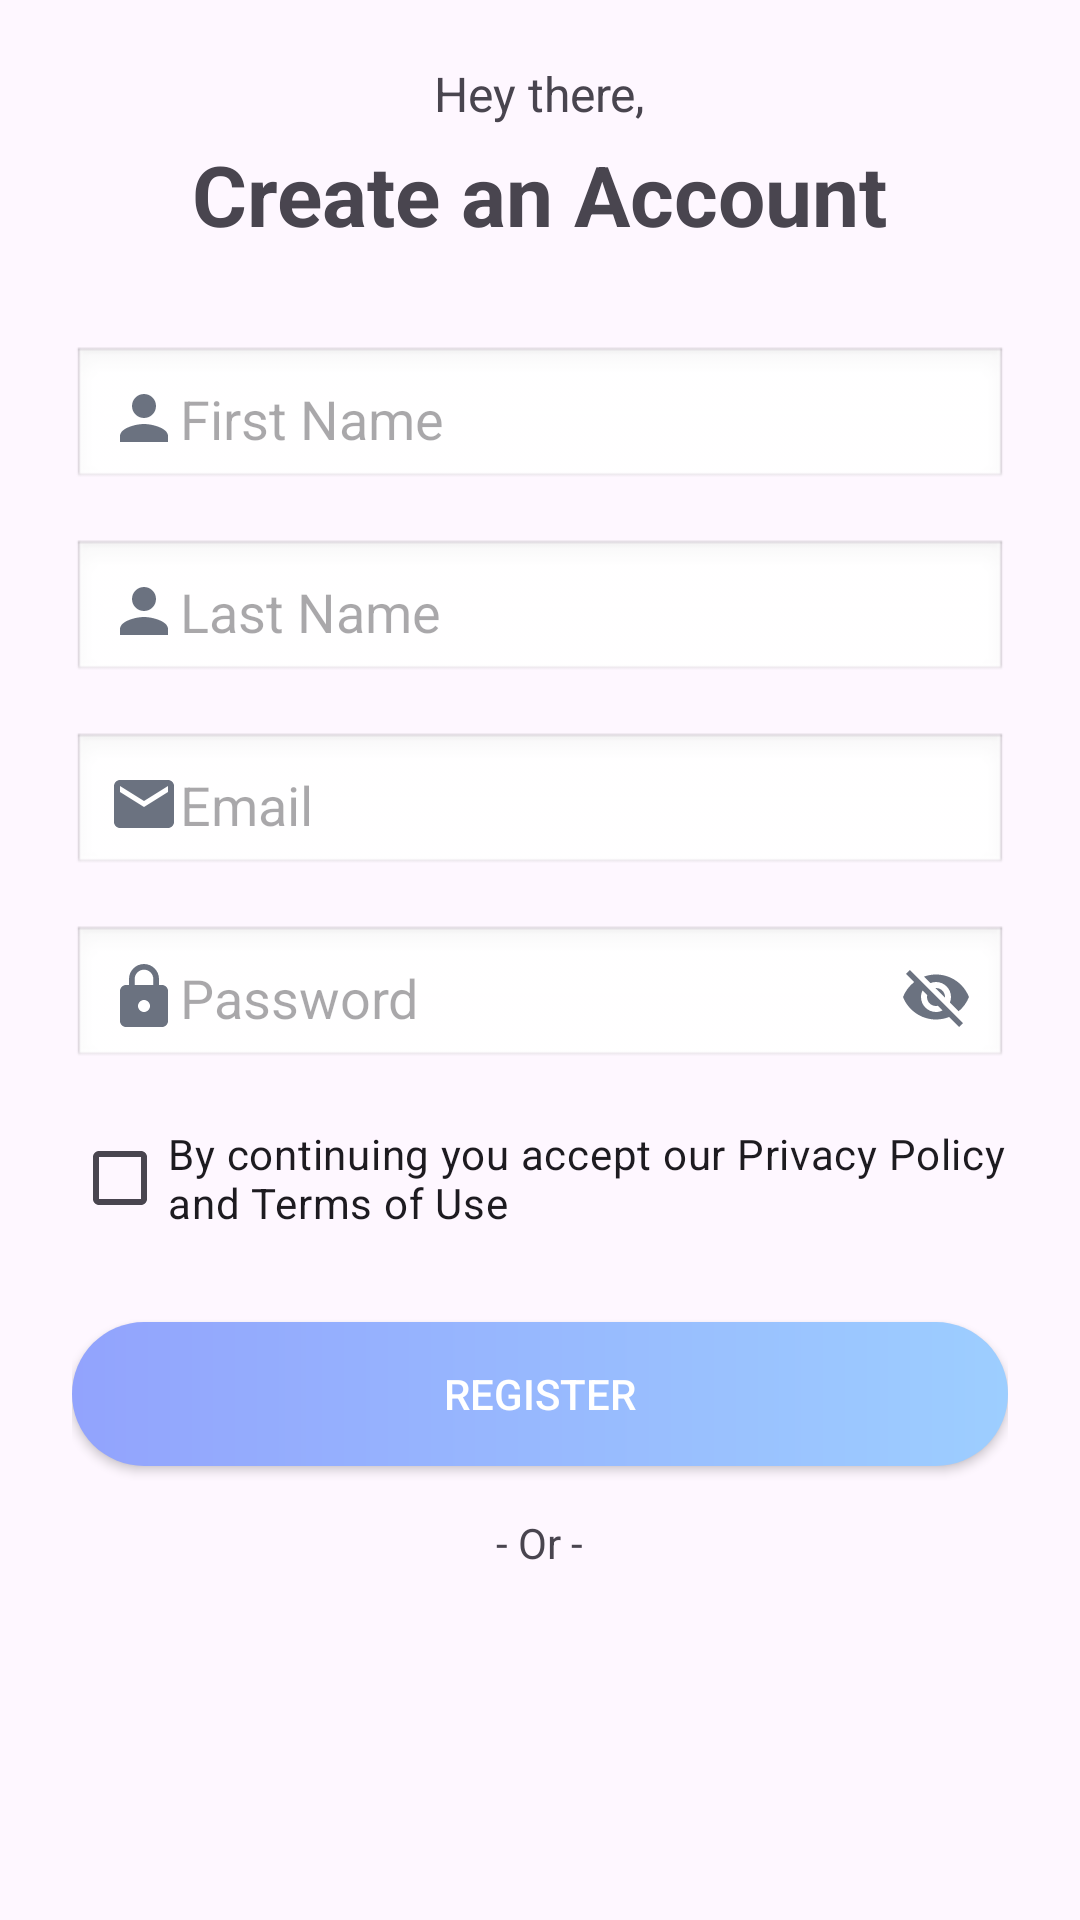

Write the Android layout XML for this screen, with the resource values it uses.
<!-- AndroidManifest.xml: application theme Theme.FitnestX -->
<!-- res/layout/activity_register.xml -->
<?xml version="1.0" encoding="utf-8"?>
<LinearLayout
    xmlns:android="http://schemas.android.com/apk/res/android"
    android:id="@+id/main_register"
    android:layout_width="match_parent"
    android:layout_height="match_parent"
    android:gravity="center"
    android:orientation="vertical"
    android:padding="24dp">

    
    <TextView
        android:text="Hey there,"
        android:layout_width="wrap_content"
        android:layout_height="wrap_content"
        android:textSize="16sp"
        android:layout_marginBottom="4dp" />

    <TextView
        android:text="Create an Account"
        android:layout_width="wrap_content"
        android:layout_height="wrap_content"
        android:textSize="28sp"
        android:textStyle="bold"
        android:layout_marginBottom="32dp" />

    
    <EditText
        android:id="@+id/et_name"
        android:layout_width="match_parent"
        android:layout_height="wrap_content"
        android:hint="First Name"
        android:layout_marginBottom="16dp"
        android:padding="12dp"
        android:drawableStart="@drawable/ic_profile"
        android:background="@android:drawable/edit_text" />

    
    <EditText
        android:id="@+id/et_last_name"
        android:layout_width="match_parent"
        android:layout_height="wrap_content"
        android:hint="Last Name"
        android:layout_marginBottom="16dp"
        android:padding="12dp"
        android:drawableStart="@drawable/ic_profile"
        android:background="@android:drawable/edit_text" />

    
    <EditText
        android:id="@+id/et_email"
        android:layout_width="match_parent"
        android:layout_height="wrap_content"
        android:hint="Email"
        android:layout_marginBottom="16dp"
        android:padding="12dp"
        android:drawableStart="@drawable/ic_email"
        android:background="@android:drawable/edit_text"
        android:inputType="textEmailAddress" />

    
    <EditText
        android:id="@+id/et_password"
        android:layout_width="match_parent"
        android:layout_height="wrap_content"
        android:hint="Password"
        android:layout_marginBottom="12dp"
        android:padding="12dp"
        android:drawableStart="@drawable/ic_lock"
        android:background="@android:drawable/edit_text"
        android:drawableEnd="@drawable/ic_visibility_off"
        android:inputType="textPassword" />

    
    <CheckBox
        android:id="@+id/cb_terms"
        android:layout_width="wrap_content"
        android:layout_height="wrap_content"
        android:text="By continuing you accept our Privacy Policy and Terms of Use"
        android:layout_marginBottom="24dp" />

    
    <Button
        android:id="@+id/btn_register"
        android:layout_width="match_parent"
        android:layout_height="wrap_content"
        android:text="Register"
        android:textColor="@android:color/white"
        android:background="@drawable/bg_login_button"
        android:layout_marginBottom="16dp" />

    
    <TextView
        android:layout_width="wrap_content"
        android:layout_height="wrap_content"
        android:text="- Or -"
        android:layout_marginBottom="16dp" />

    
    <ImageButton
        android:id="@+id/btn_google"
        android:layout_width="match_parent"
        android:layout_height="48dp"
        android:layout_gravity="center"
        android:layout_marginBottom="24dp"
        android:src="@drawable/google_logo"
        android:contentDescription="Continue with Google"
        android:background="@null"
        android:scaleType="fitCenter"
        android:adjustViewBounds="true"
        android:layout_marginTop="8dp" />

    
    <LinearLayout
        android:layout_width="wrap_content"
        android:layout_height="wrap_content"
        android:orientation="horizontal">

        <TextView
            android:layout_width="wrap_content"
            android:layout_height="wrap_content"
            android:text="Already have an account? "
            android:textSize="14sp" />

        <TextView
            android:id="@+id/tv_register"
            android:layout_width="wrap_content"
            android:layout_height="wrap_content"
            android:text="Login"
            android:textColor="#7B6DF0"
            android:textSize="14sp"
            android:textStyle="bold" />
    </LinearLayout>

</LinearLayout>
<!-- resources referenced by this layout -->
<resources>
  <!-- drawable bg_login_button (drawable) -->
  <?xml version="1.0" encoding="utf-8"?>
  <shape xmlns:android="http://schemas.android.com/apk/res/android">
      <gradient
          android:angle="0"
          android:startColor="#92A3FD"
          android:endColor="#9DCEFF" />
      <corners android:radius="30dp" />
  </shape>
  <!-- drawable ic_email (drawable) -->
  <vector xmlns:android="http://schemas.android.com/apk/res/android"
      android:width="24dp"
      android:height="24dp"
      android:viewportWidth="24"
      android:viewportHeight="24">
      <path
          android:fillColor="@color/icon_color"
          android:pathData="M20,4H4c-1.1,0 -1.99,0.9 -1.99,2L2,18c0,1.1 0.9,2 2,2h16c1.1,0 2,-0.9 2,-2V6c0,-1.1 -0.9,-2 -2,-2zm0,4l-8,5 -8,-5V6l8,5 8,-5v2z" />
  </vector>
  <!-- drawable ic_lock (drawable) -->
  <vector xmlns:android="http://schemas.android.com/apk/res/android"
      android:width="24dp"
      android:height="24dp"
      android:viewportWidth="24"
      android:viewportHeight="24">
      <path
          android:fillColor="@color/icon_color"
          android:pathData="M18,8h-1V6c0,-2.76 -2.24,-5 -5,-5S7,3.24 7,6v2H6c-1.1,0 -2,0.9 -2,2v10c0,1.1 0.9,2 2,2h12c1.1,0 2,-0.9 2,-2V10c0,-1.1 -0.9,-2 -2,-2zM12,17c-1.1,0 -2,-0.9 -2,-2s0.9,-2 2,-2 2,0.9 2,2 -0.9,2 -2,2zM15.1,8H8.9V6c0,-1.71 1.39,-3.1 3.1,-3.1 1.71,0 3.1,1.39 3.1,3.1v2z" />
  </vector>
  <!-- drawable ic_profile (drawable) -->
  <vector xmlns:android="http://schemas.android.com/apk/res/android"
      android:width="24dp"
      android:height="24dp"
      android:viewportWidth="24"
      android:viewportHeight="24">
      <path
          android:fillColor="@color/icon_color"
          android:pathData="M12,12c2.21,0 4,-1.79 4,-4s-1.79,-4 -4,-4 -4,1.79 -4,4 1.79,4 4,4zm0,2c-2.67,0 -8,1.34 -8,4v2h16v-2c0,-2.66 -5.33,-4 -8,-4z" />
  </vector>
  <!-- drawable ic_visibility_off (drawable) -->
  <vector xmlns:android="http://schemas.android.com/apk/res/android"
      android:width="24dp"
      android:height="24dp"
      android:viewportWidth="24"
      android:viewportHeight="24">
      <path
          android:fillColor="@color/icon_color"
          android:pathData="M12,7c2.76,0 5,2.24 5,5 0,0.65 -0.13,1.26 -0.36,1.83l2.92,2.92c1.51,-1.26 2.7,-2.89 3.43,-4.75 -1.73,-4.39 -6,-7.5 -11,-7.5 -1.4,0 -2.74,0.25 -3.98,0.7l2.16,2.16C10.74,7.13 11.35,7 12,7zM2,4.27l2.28,2.28 0.46,0.46C3.08,8.3 1.78,10.02 1,12c1.73,4.39 6,7.5 11,7.5 1.55,0 3.03,-0.3 4.38,-0.84l0.42,0.42L19.73,22 21,20.73 3.27,3 2,4.27zM7.53,9.8l1.55,1.55c-0.05,0.21 -0.08,0.43 -0.08,0.65 0,1.66 1.34,3 3,3 0.22,0 0.44,-0.03 0.65,-0.08l1.55,1.55c-0.67,0.33 -1.41,0.53 -2.2,0.53 -2.76,0 -5,-2.24 -5,-5 0,-0.79 0.2,-1.53 0.53,-2.2zm4.31,-0.78l3.15,3.15 0.02,-0.16c0,-1.66 -1.34,-3 -3,-3l-0.17,0.01z" />
  </vector>
  <style name="Theme.FitnestX" parent="Base.Theme.FitnestX" />
  <color name="icon_color">#6B7280</color>
  <style name="Base.Theme.FitnestX" parent="Theme.Material3.DayNight.NoActionBar">
          
          
      </style>
</resources>
